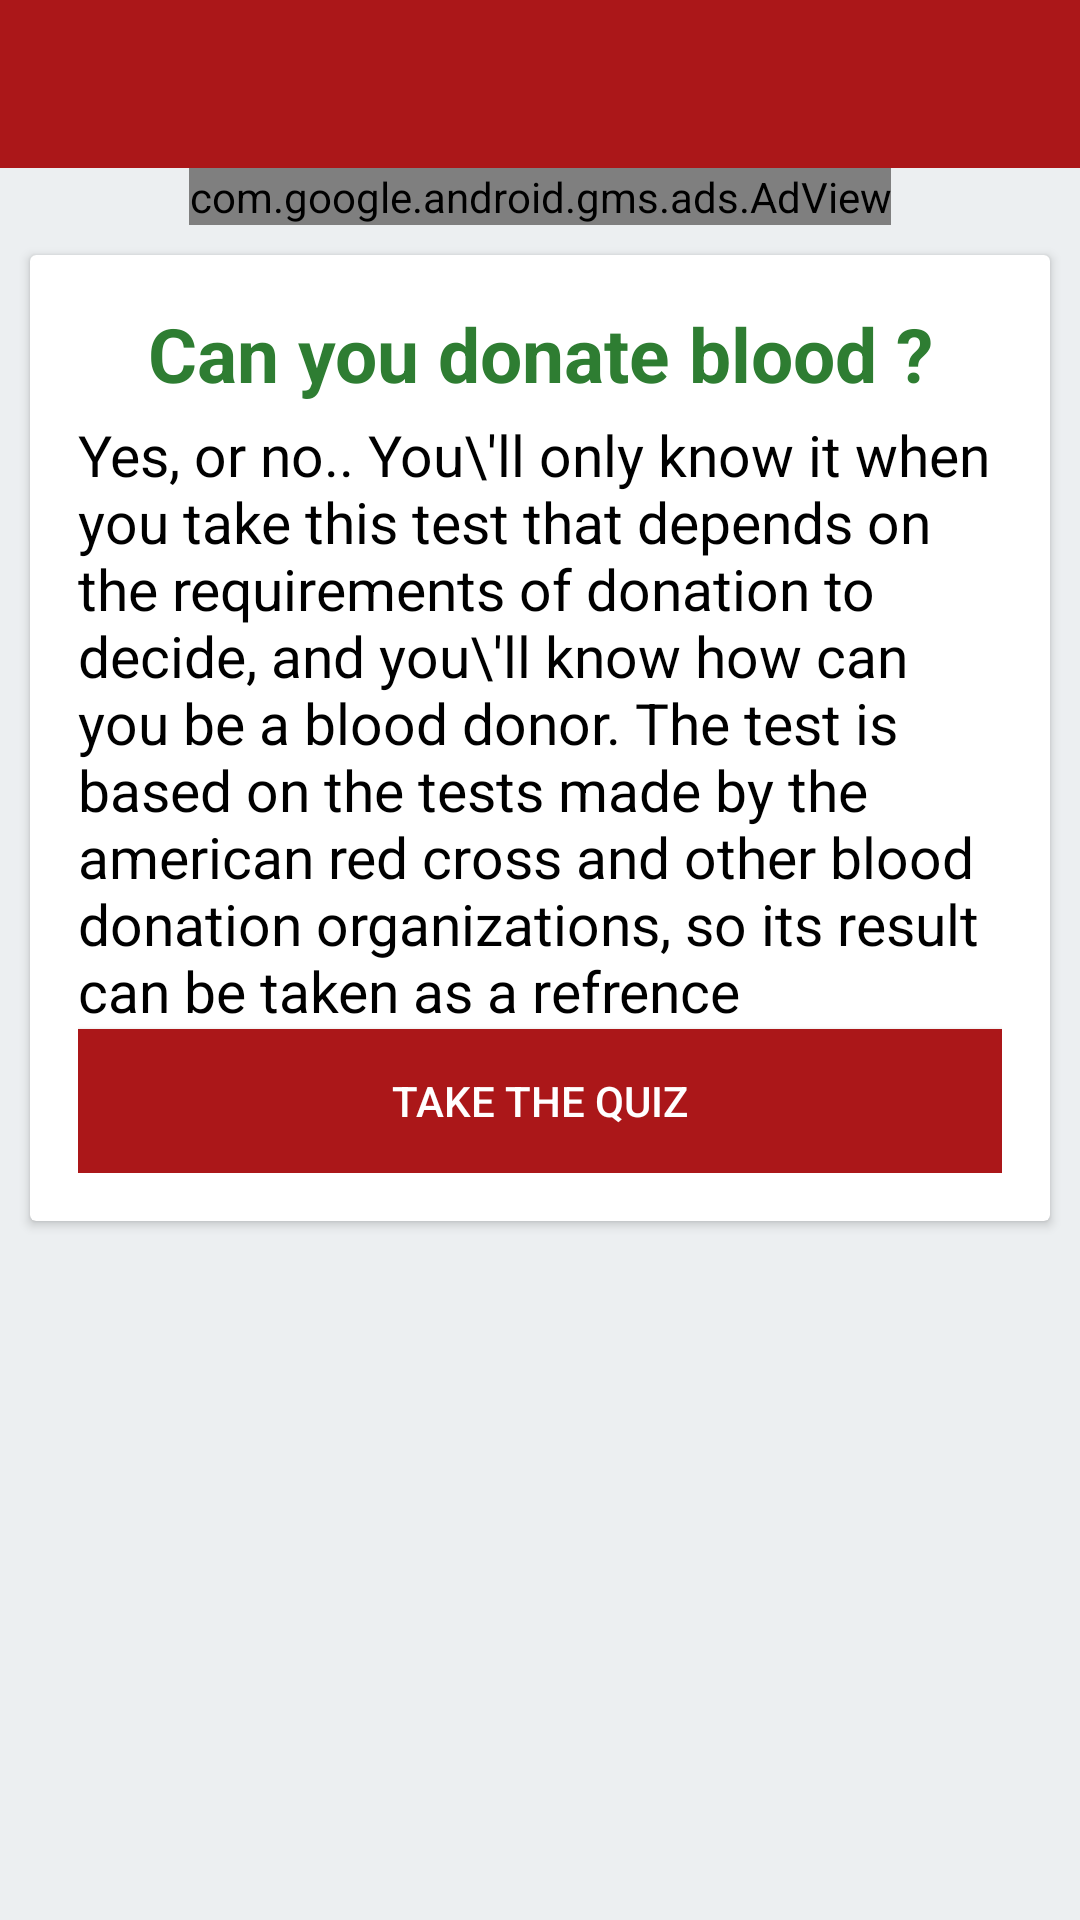

The Android layout XML behind this screen, and the referenced resources:
<!-- AndroidManifest.xml: application theme MyMaterialTheme -->
<!-- res/layout/activity_eligibility_test.xml -->
<?xml version="1.0" encoding="utf-8"?>
<LinearLayout xmlns:android="http://schemas.android.com/apk/res/android"
    android:layout_width="match_parent"
    android:layout_height="match_parent"
    xmlns:app="http://schemas.android.com/apk/res-auto"
    android:background="#ECEFF1"
    android:orientation="vertical">
    <android.support.v7.widget.Toolbar
        android:id="@+id/toolbar_aboutus"
        android:layout_width="match_parent"
        android:layout_height="?attr/actionBarSize"
        app:layout_scrollFlags="scroll|enterAlways"
        android:titleTextColor="#fff"
        app:theme="@style/ToolbarStyle"
        android:background="?attr/colorPrimary"/>
    <com.google.android.gms.ads.AdView
        xmlns:ads="http://schemas.android.com/apk/res-auto"
        android:id="@+id/adView"
        android:layout_width="wrap_content"
        android:layout_height="wrap_content"
        ads:adSize="BANNER"
        android:layout_gravity="center"
        ads:adUnitId="ca-app-pub-4682541119478126/9094826082">
    </com.google.android.gms.ads.AdView>

    <ScrollView
        android:id="@+id/scrollView"
        android:layout_width="match_parent"
        android:layout_height="match_parent"
        android:fillViewport="true">
        <LinearLayout
            android:id="@+id/take_quiz"
            android:visibility="visible"
            android:layout_width="match_parent"
            android:layout_height="wrap_content"
            android:orientation="vertical">

            <android.support.v7.widget.CardView
                android:layout_width="match_parent"
                android:layout_height="wrap_content"
                android:layout_marginBottom="0dp"
                android:layout_marginLeft="10dp"
                android:layout_marginRight="10dp"
                android:layout_marginTop="10dp"
                android:layout_gravity="center">

                <LinearLayout
                    android:layout_width="match_parent"
                    android:layout_height="match_parent"
                    android:orientation="vertical"
                    android:padding="16dp"
                    android:weightSum="1">

                    <TextView
                        android:layout_width="match_parent"
                        android:layout_height="wrap_content"
                        android:layout_weight="0.05"
                        android:gravity="center"
                        android:text="Can you donate blood ?"
                        android:textColor="#2E7D32"

                        android:textSize="25sp"
                        android:textStyle="bold" />

                    <TextView
                        android:layout_width="match_parent"
                        android:layout_height="wrap_content"
                        android:layout_marginTop="4dp"
                        android:layout_weight="0.23"
                        android:text="@string/quiz"
                        android:textColor="#000"
                        android:textSize="19sp" />

                    <Button
                        android:id="@+id/button5"
                        android:layout_width="match_parent"
                        android:layout_height="wrap_content"
                        android:background="@color/colorPrimary"
                        android:text="Take the quiz"
                        android:textColor="#fff" />

                </LinearLayout>

            </android.support.v7.widget.CardView>

        </LinearLayout>
    </ScrollView>
</LinearLayout>
<!-- resources referenced by this layout -->
<resources>
  <color name="colorPrimary">#ab1719</color>
  <string name="quiz">Yes, or no..  You\\\'ll only know it when you take this test that depends on the requirements of donation to decide, and you\\\'ll know how can you be a blood donor.  The test is based on the tests made by the american red cross and other blood donation organizations, so its result can be taken as a refrence</string>
  <style name="ToolbarStyle" parent="@style/ThemeOverlay.AppCompat.Light">
          
          <item name="colorControlNormal">@color/white</item>
      </style>
  <style name="MyMaterialTheme" parent="MyMaterialTheme.Base">
  
      </style>
  <color name="white">#ffffff</color>
  <style name="MyMaterialTheme.Base" parent="Theme.AppCompat.Light.DarkActionBar">
          <item name="windowNoTitle">true</item>
          <item name="windowActionBar">false</item>
          <item name="colorPrimary">@color/colorPrimary</item>
          <item name="colorPrimaryDark">@color/colorPrimaryDark</item>
          <item name="colorAccent">@color/colorAccent</item>
      </style>
  <color name="colorPrimaryDark">#9C0002</color>
  <color name="colorAccent">#FF4081</color>
</resources>
